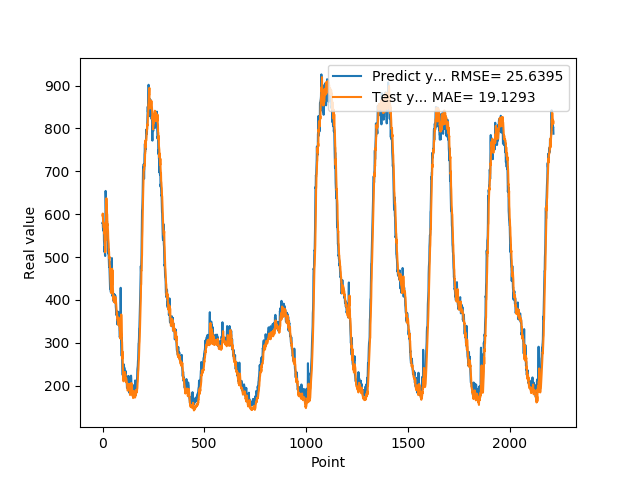

The file beside this chart, header and first rows:
5.794021899700170479e+02, 5.970663716903060276e+02
5.815689015388489906e+02, 6.015030489146936361e+02
5.672570770978929886e+02, 5.894937232003368308e+02
5.689528944492340088e+02, 5.808387575403490928e+02
5.773006367683409508e+02, 5.820214381268672241e+02
5.607471116781240426e+02, 5.755681602565945241e+02
5.729431210756299606e+02, 5.682869448759928446e+02
5.384675514698029701e+02, 5.778929196456396085e+02
5.322947751283650177e+02, 5.553490223522774158e+02
5.221888382434839286e+02, 5.661757333724924592e+02
5.116526099443440216e+02, 5.418990315922186483e+02
5.244459381103520172e+02, 5.350227628992030304e+02
5.045941468477249714e+02, 5.285481251422677360e+02
5.025648068189620403e+02, 5.111345654743650471e+02
6.020819560289379524e+02, 5.184952691021500186e+02
6.543895732164379524e+02, 5.409987562941026908e+02
6.389838619232180008e+02, 5.406297985484288802e+02
6.132097202539440559e+02, 5.806179429336845033e+02
6.232524137496949379e+02, 6.150332141348256982e+02
6.061699701547619270e+02, 6.372748631180827488e+02
5.845990848541259766e+02, 6.223085180459170260e+02
5.649798818826679963e+02, 6.182990457011251237e+02
5.840518362522129792e+02, 6.017438890134018266e+02
5.698308596611019539e+02, 5.991595509251216072e+02
5.558475859165190514e+02, 5.741236607620912764e+02
5.433627058267589973e+02, 5.770493112998224206e+02
5.434859125614169670e+02, 5.653413841180811232e+02
5.249893182516099159e+02, 5.613271536274311302e+02
5.081593203544619541e+02, 5.436164612016830233e+02
5.192739709615709671e+02, 5.373224134211371847e+02
5.038188313245770473e+02, 5.310573849769807566e+02
4.949784690141680130e+02, 5.120262965980912213e+02
4.772642638683319660e+02, 5.131262714603814175e+02
4.905200723409650436e+02, 4.976626455963594822e+02
4.749582023620610016e+02, 5.005501297140933730e+02
4.561541343927380581e+02, 4.788026126581517019e+02
4.449180859327320832e+02, 4.793762858503179700e+02
4.265068792104720501e+02, 4.678957539850037506e+02
4.306301206350330517e+02, 4.532672170185390428e+02
4.262491289377210251e+02, 4.465965441789294914e+02
4.212456617355350090e+02, 4.290491617999703635e+02
4.178092044591899707e+02, 4.265756526871480787e+02
4.424065320491790203e+02, 4.208337479891475255e+02
4.304959672689440140e+02, 4.272744344127124236e+02
4.731220606565480011e+02, 4.155371259251191987e+02
4.538781467676159878e+02, 4.454678570076549136e+02
4.977252460718160023e+02, 4.263301884193777482e+02
4.378774595260620686e+02, 4.729412828276490472e+02
4.115693334341049763e+02, 4.356513446084957195e+02
4.090842461586000809e+02, 4.683678453143275533e+02
4.109779338836670490e+02, 4.382123484107888771e+02
4.121464384794240345e+02, 4.255344739835983319e+02
4.008276938199999790e+02, 4.106896812226532347e+02
4.144829519987110302e+02, 4.027166398855291050e+02
4.044544955492019653e+02, 4.098463313944088213e+02
3.960912632942200275e+02, 3.978301877799546560e+02
4.016795526742940297e+02, 4.037273144630800061e+02
3.997520248889920822e+02, 4.006446277264899436e+02
4.134558453559880036e+02, 3.955089831224629506e+02
4.034595992565160714e+02, 4.011765392757807263e+02
4.086549233198170441e+02, 3.932810190407325877e+02
... 2,155 more rows
